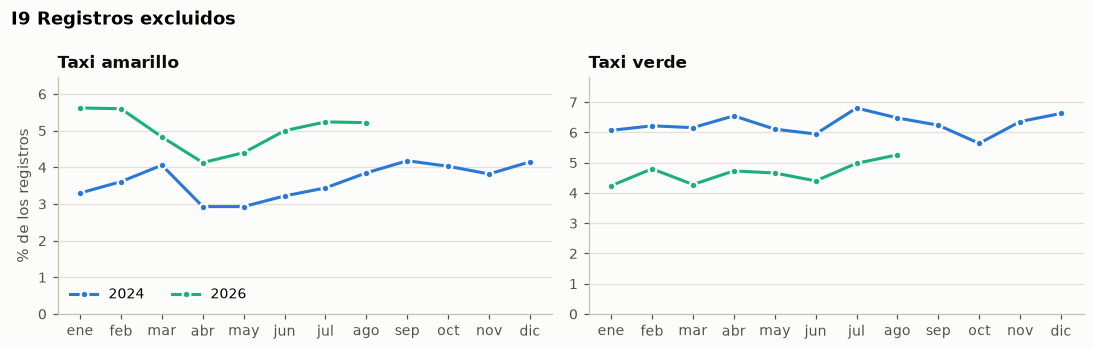

The file beside this chart, header and first rows:
periodo, taxi, valor
2024-01-01, green, 6.07
2024-02-01, green, 6.22
2024-03-01, green, 6.16
2024-04-01, green, 6.55
2024-05-01, green, 6.11
2024-06-01, green, 5.95
2024-07-01, green, 6.81
2024-08-01, green, 6.48
2024-09-01, green, 6.24
2024-10-01, green, 5.64
2024-11-01, green, 6.36
2024-12-01, green, 6.63
2026-01-01, green, 4.24
2026-02-01, green, 4.8
2026-03-01, green, 4.28
2026-04-01, green, 4.73
2026-05-01, green, 4.66
2026-06-01, green, 4.4
2026-07-01, green, 4.98
2026-08-01, green, 5.26
2024-01-01, yellow, 3.3
2024-02-01, yellow, 3.61
2024-03-01, yellow, 4.06
2024-04-01, yellow, 2.93
2024-05-01, yellow, 2.93
2024-06-01, yellow, 3.22
2024-07-01, yellow, 3.44
2024-08-01, yellow, 3.85
2024-09-01, yellow, 4.18
2024-10-01, yellow, 4.03
2024-11-01, yellow, 3.82
2024-12-01, yellow, 4.15
2026-01-01, yellow, 5.62
2026-02-01, yellow, 5.6
2026-03-01, yellow, 4.83
2026-04-01, yellow, 4.13
2026-05-01, yellow, 4.4
2026-06-01, yellow, 5.0
2026-07-01, yellow, 5.24
2026-08-01, yellow, 5.22
